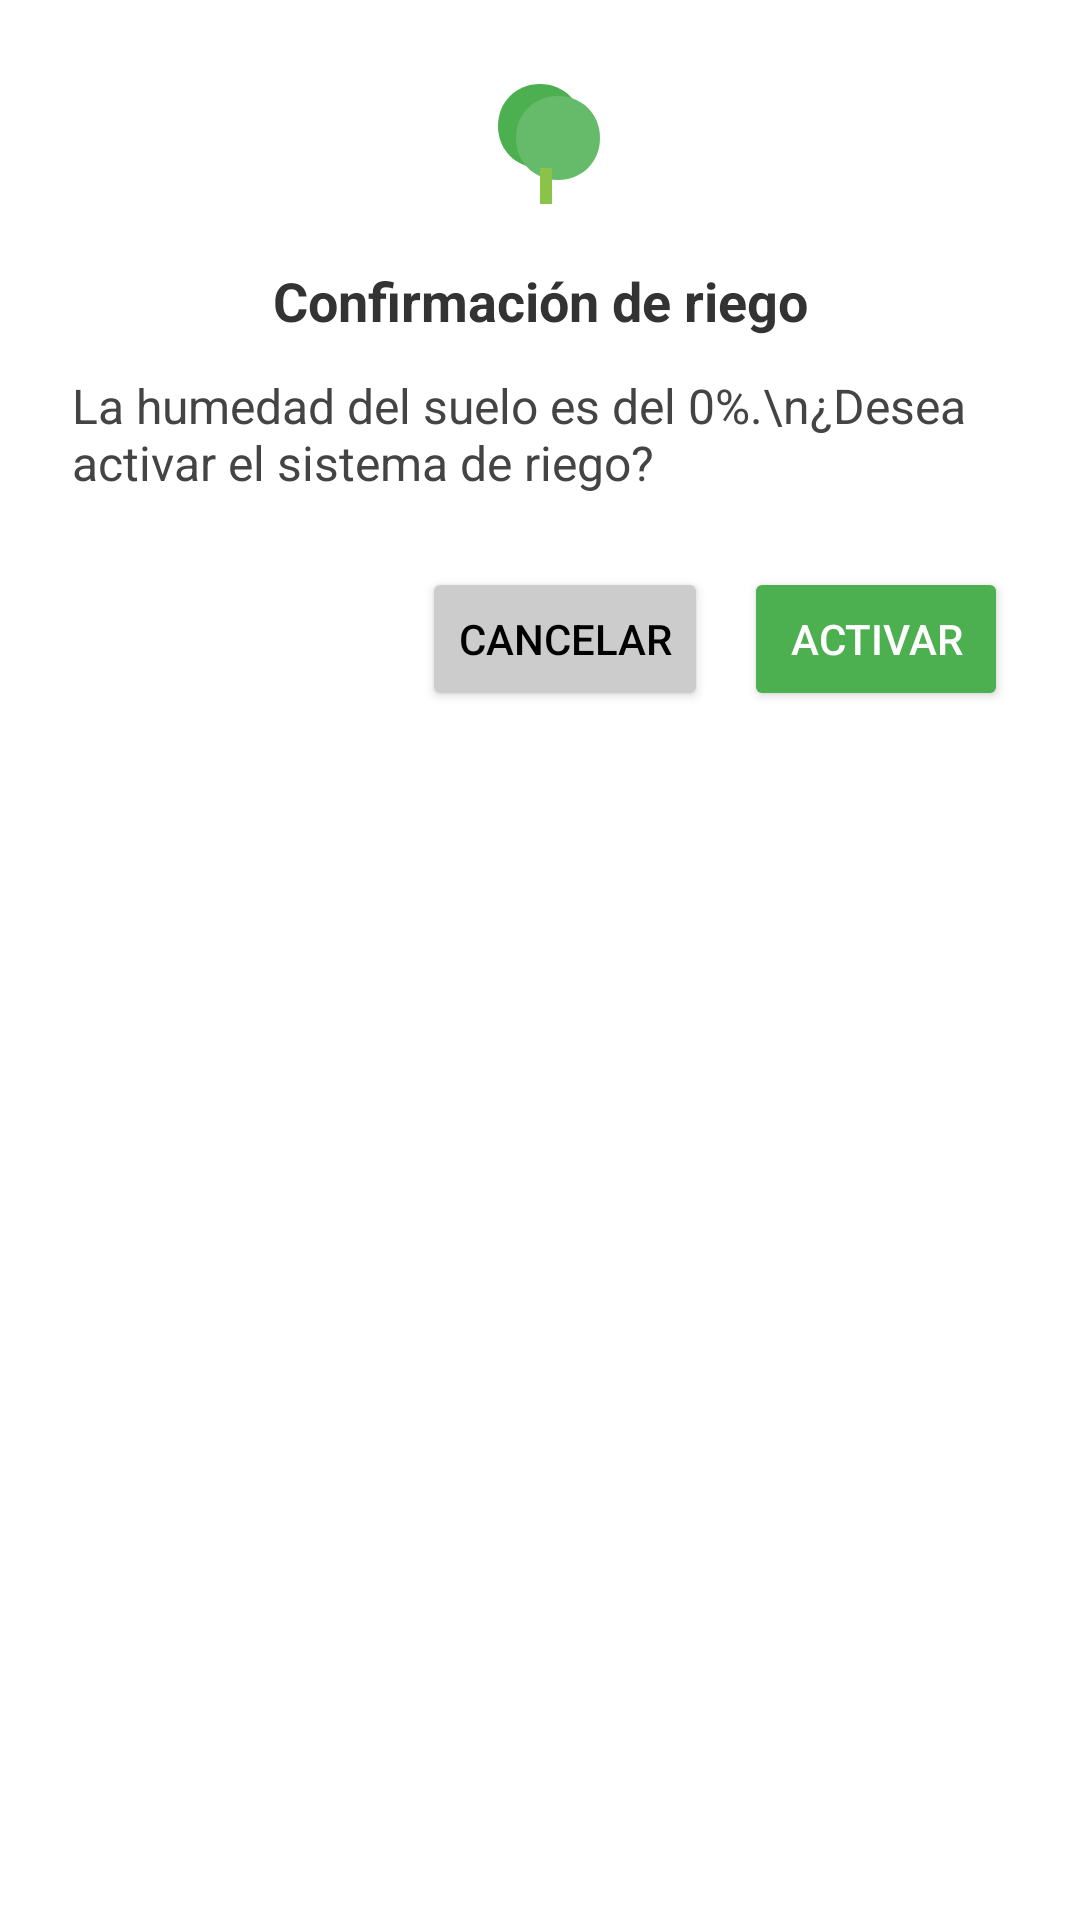

Here is an Android app screen rendered from its layout file. Give the layout XML and the strings, colors and styles it references.
<!-- AndroidManifest.xml: application theme Theme.PruebaProyecto -->
<!-- res/layout/dialog_confirmacion_riego.xml -->
<?xml version="1.0" encoding="utf-8"?>
<LinearLayout xmlns:android="http://schemas.android.com/apk/res/android"
    android:orientation="vertical"
    android:padding="24dp"
    android:layout_width="match_parent"
    android:layout_height="wrap_content"
    android:background="@drawable/bg_dialog_rounded">

    <ImageView
        android:layout_width="48dp"
        android:layout_height="48dp"
        android:src="@drawable/ic_logo_micomposta"
        android:layout_gravity="center_horizontal"
        android:contentDescription="Logo" />

    <TextView
        android:id="@+id/tvTitulo"
        android:layout_width="match_parent"
        android:layout_height="wrap_content"
        android:text="Confirmación de riego"
        android:textSize="18sp"
        android:textStyle="bold"
        android:gravity="center"
        android:layout_marginTop="16dp"
        android:textColor="#333" />

    <TextView
        android:id="@+id/tvMensaje"
        android:layout_width="match_parent"
        android:layout_height="wrap_content"
        android:text="La humedad del suelo es del 0%.\n¿Desea activar el sistema de riego?"
        android:textSize="16sp"
        android:layout_marginTop="12dp"
        android:textColor="#444" />

    <LinearLayout
        android:layout_width="match_parent"
        android:layout_height="wrap_content"
        android:layout_marginTop="24dp"
        android:orientation="horizontal"
        android:gravity="end">

        <Button
            android:id="@+id/btnCancelar"
            android:layout_width="wrap_content"
            android:layout_height="wrap_content"
            android:text="Cancelar"
            android:backgroundTint="#CCCCCC"
            android:textColor="#000" />

        <Button
            android:id="@+id/btnAceptar"
            android:layout_width="wrap_content"
            android:layout_height="wrap_content"
            android:text="Activar"
            android:layout_marginStart="12dp"
            android:backgroundTint="#4CAF50"
            android:textColor="#FFF" />
    </LinearLayout>
</LinearLayout>
<!-- resources referenced by this layout -->
<resources>
  <!-- drawable ic_logo_micomposta (drawable) -->
  <vector xmlns:android="http://schemas.android.com/apk/res/android"
      android:width="24dp"
      android:height="24dp"
      android:viewportWidth="24"
      android:viewportHeight="24">
  
      
      <path
          android:fillColor="#4CAF50"
          android:pathData="M12,2C8,2 5,5 5,9C5,13 8,16 12,16C16,16 19,13 19,9C19,5 16,2 12,2Z" />
  
      
      <path
          android:fillColor="#66BB6A"
          android:pathData="M15,4C11,4 8,7 8,11C8,15 11,18 15,18C19,18 22,15 22,11C22,7 19,4 15,4Z" />
  
      
      <path
          android:fillColor="#8BC34A"
          android:pathData="M12,16L12,22L14,22L14,16Z" />
  
  </vector>
  <style name="Theme.PruebaProyecto" parent="Theme.MaterialComponents.DayNight.DarkActionBar">
          
          <item name="colorPrimary">@color/purple_500</item>
          <item name="colorPrimaryVariant">@color/purple_700</item>
          <item name="colorOnPrimary">@color/white</item>
          
          <item name="colorSecondary">@color/teal_200</item>
          <item name="colorSecondaryVariant">@color/teal_700</item>
          <item name="colorOnSecondary">@color/black</item>
          
          <item name="android:statusBarColor">?attr/colorPrimaryVariant</item>
          
      </style>
  <color name="purple_500">#FF6200EE</color>
  <color name="purple_700">#FF3700B3</color>
  <color name="white">#FFFFFFFF</color>
  <color name="teal_200">#FF03DAC5</color>
  <color name="teal_700">#FF018786</color>
  <color name="black">#FF000000</color>
</resources>
